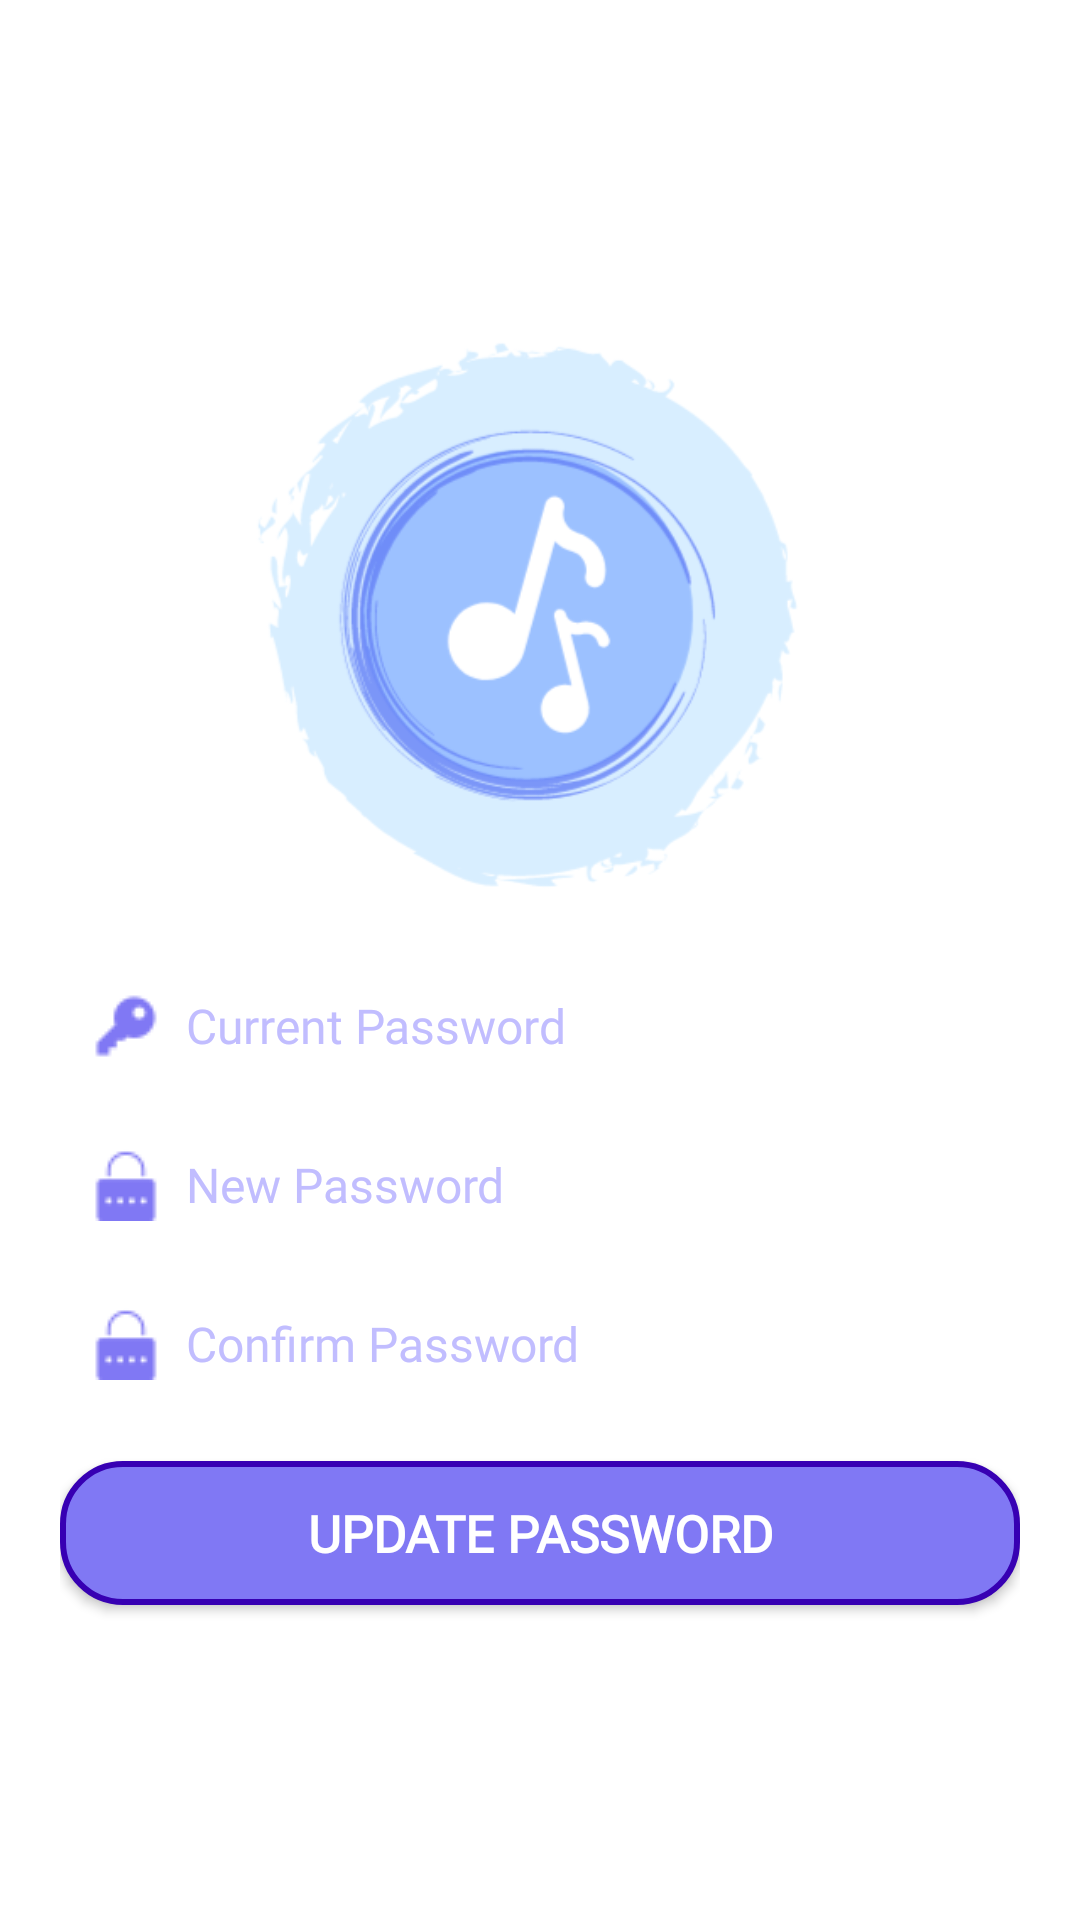

Layout XML and referenced resources for this Android screen:
<!-- AndroidManifest.xml: application theme Theme.Euphoric.NoActionBar -->
<!-- res/layout/activity_update_password.xml -->
<?xml version="1.0" encoding="utf-8"?>
<LinearLayout xmlns:android="http://schemas.android.com/apk/res/android"
    xmlns:app="http://schemas.android.com/apk/res-auto"
    xmlns:tools="http://schemas.android.com/tools"
    android:layout_width="match_parent"
    android:layout_height="match_parent"
    android:background="@color/white"
    android:orientation="vertical"
    android:gravity="center"
    android:padding="20dp">

    <ImageView
        android:layout_width="fill_parent"
        android:layout_height="200dp"
        android:layout_marginBottom="8dp"
        android:src="@drawable/homescreen_logo_only" />


    <androidx.appcompat.widget.AppCompatEditText
        android:id="@+id/upass_currentpass"
        android:layout_width="fill_parent"
        android:layout_height="wrap_content"
        android:layout_marginTop="5dp"
        android:background="@android:color/transparent"
        android:drawableLeft="@drawable/key"
        android:drawablePadding="8dp"
        android:fontFamily="@font/arvo"
        android:gravity="center_vertical"
        android:hint="Current Password"
        android:minHeight="48dp"
        android:padding="10dp"
        android:singleLine="true"
        android:textColor="@color/lavender"
        android:textColorHint="@color/light_lavender"
        android:textSize="16sp" />

    <androidx.appcompat.widget.AppCompatEditText
        android:id="@+id/upass_password"
        android:layout_width="fill_parent"
        android:layout_height="wrap_content"
        android:layout_marginTop="5dp"
        android:background="@android:color/transparent"
        android:drawableLeft="@drawable/lock"
        android:drawablePadding="8dp"
        android:fontFamily="@font/arvo"
        android:gravity="center_vertical"
        android:hint="New Password"
        android:inputType="textPassword"
        android:minHeight="48dp"
        android:padding="10dp"
        android:singleLine="true"
        android:textColor="@color/lavender"
        android:textColorHint="@color/light_lavender"
        android:textSize="16sp" />

    
    
    
    

    <androidx.appcompat.widget.AppCompatEditText
        android:id="@+id/upass_confirmPassword"
        android:layout_width="fill_parent"
        android:layout_height="wrap_content"
        android:layout_marginTop="5dp"
        android:background="@android:color/transparent"
        android:drawableLeft="@drawable/lock"
        android:drawablePadding="8dp"
        android:fontFamily="@font/arvo"
        android:gravity="center_vertical"
        android:hint="@string/confirmPassword"
        android:inputType="textPassword"
        android:minHeight="48dp"
        android:padding="10dp"
        android:singleLine="true"
        android:textColor="@color/lavender"
        android:textColorHint="@color/light_lavender"
        android:textSize="16sp" />

    <Button
        android:id="@+id/upass_submit"
        android:layout_width="fill_parent"
        android:layout_height="wrap_content"
        android:layout_marginTop="15dp"
        android:background="@drawable/home_card"
        android:fontFamily="@font/cabin"
        android:padding="3dp"
        android:text="Update Password"
        android:textColor="@color/white"
        android:textSize="17sp"
        android:textStyle="bold"/>

</LinearLayout>
<!-- resources referenced by this layout -->
<resources>
  <color name="lavender">#8078F4</color>
  <color name="light_lavender">#C1BDFF</color>
  <color name="white">#FFFFFFFF</color>
  <color name="white_greyish">#EEEEEE</color>
  <!-- drawable home_card (drawable) -->
  <?xml version="1.0" encoding="utf-8"?>
  <shape xmlns:android="http://schemas.android.com/apk/res/android"
      android:shape="rectangle">
      <solid
          android:color="@color/lavender"/>
      <corners
          android:radius="20dp"/>
      <stroke
          android:width="2dp"
          android:color="@color/purple_700" />
  </shape>
  <!-- drawable homescreen_logo_only: png bitmap (drawable, 37079 bytes) -->
  <!-- drawable key: png bitmap (drawable, 410 bytes) -->
  <!-- drawable lock: png bitmap (drawable, 464 bytes) -->
  <string name="confirmPassword">Confirm Password</string>
  <style name="Theme.Euphoric.NoActionBar">
          <item name="windowActionBar">false</item>
          <item name="windowNoTitle">true</item>
      </style>
  <color name="purple_700">#FF3700B3</color>
</resources>
